Run: headless pygame with SDL's dummy video driver; simulated clock (each Clock.tick advances the game by its frame time, no real sleeping); random seed 0; keys injected as events and as key.get_pressed() state; no mouse input.
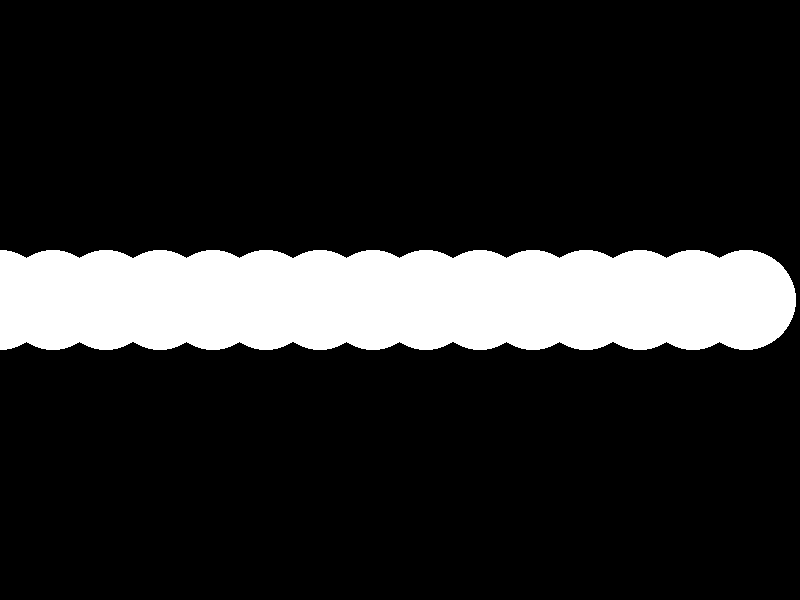
Frame 1 of 4 · flips 1–60 · no input
Frame 2 of 4 · flips 61–180 · tapped SPACE, RETURN · held RIGHT (→), D · screen unchanged from frame 1, image omitted
Frame 3 of 4 · flips 181–300 · held DOWN (↓), S · screen unchanged from frame 2, image omitted
Frame 4 of 4 · flips 301–420 · held LEFT (←), A, UP (↑), W · screen unchanged from frame 3, image omitted

The pygame program that drew these frames:


import pygame
import sys

# Initialize Pygame
pygame.init()

# Set up some constants
WIDTH, HEIGHT = 800, 600
FPS = 60

# Set up the display
screen = pygame.display.set_mode((WIDTH, HEIGHT))
clock = pygame.time.Clock()

# Define the point light class
class PointLight:
    def __init__(self, x, y, radius, color):
        self.x = x
        self.y = y
        self.radius = radius
        self.color = color

    def draw(self, screen):
        pygame.draw.circle(screen, self.color, (self.x, self.y), self.radius)

# Create a list of point lights
point_lights = [PointLight(0, HEIGHT // 2, 50, (255, 255, 255)) for _ in range(15)]

# Main game loop
while True:
    for event in pygame.event.get():
        if event.type == pygame.QUIT:
            pygame.quit()
            sys.exit()

    # Fill the screen with black
    screen.fill((0, 0, 0))

    # Draw the point lights
    for light in point_lights:
        light.draw(screen)

    # Update the position of the point lights
    for i, light in enumerate(point_lights):
        light.x = (i * WIDTH // len(point_lights)) % WIDTH

    # Update the display
    pygame.display.flip()
    clock.tick(FPS)
